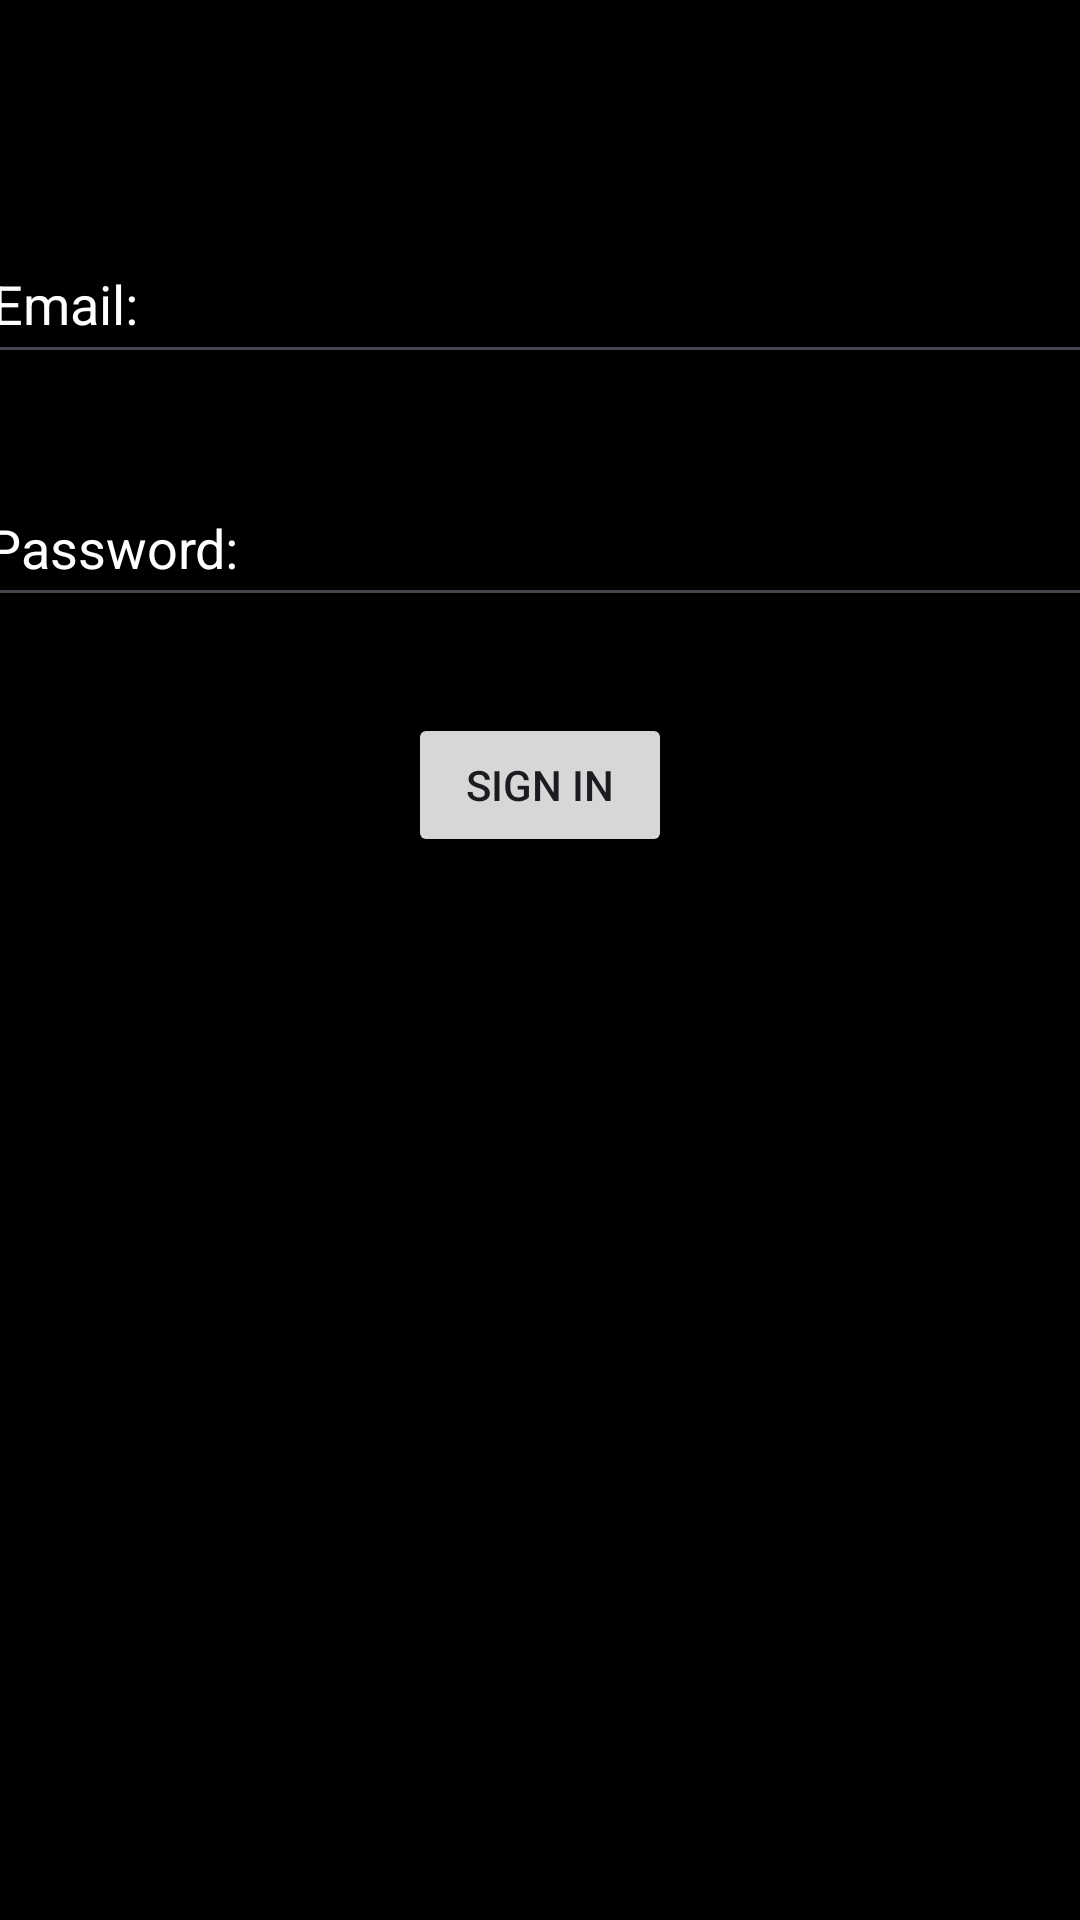

Layout XML and referenced resources for this Android screen:
<!-- AndroidManifest.xml: application theme Theme.Tecnonews -->
<!-- res/layout/activity_profil.xml -->
<?xml version="1.0" encoding="utf-8"?>
<androidx.constraintlayout.widget.ConstraintLayout xmlns:android="http://schemas.android.com/apk/res/android"
    xmlns:app="http://schemas.android.com/apk/res-auto"
    xmlns:tools="http://schemas.android.com/tools"
    android:layout_width="match_parent"
    android:layout_height="match_parent"
    android:background="#000000"
    tools:context=".ProfilActivity">

    <TextView
        android:id="@+id/textView5"
        android:layout_width="0dp"
        android:layout_height="0dp"
        android:layout_marginStart="10dp"
        android:layout_marginEnd="2dp"
        android:layout_marginBottom="79dp"
        android:text="Dont you have an account?"
        android:textColor="#FFFFFF"
        android:textSize="20sp"
        app:layout_constraintBottom_toBottomOf="parent"
        app:layout_constraintEnd_toStartOf="@+id/button8"
        app:layout_constraintStart_toStartOf="parent"
        app:layout_constraintTop_toBottomOf="@+id/textView4" />

    <Button
        android:id="@+id/button8"
        android:layout_width="0dp"
        android:layout_height="0dp"
        android:layout_marginEnd="19dp"
        android:onClick="signupClicked"
        android:text="Sign Up"
        android:textColor="#FFFFFF"
        android:textColorHighlight="#5E1B1B"
        android:textColorHint="#550A0A"
        android:textColorLink="#DA0000"
        android:textSize="10sp"
        app:layout_constraintBottom_toBottomOf="@+id/textView5"
        app:layout_constraintEnd_toEndOf="parent"
        app:layout_constraintStart_toEndOf="@+id/textView5"
        app:layout_constraintTop_toTopOf="@+id/textView5" />

    <EditText
        android:id="@+id/editTextText"
        android:layout_width="374dp"
        android:layout_height="50dp"
        android:layout_marginTop="58dp"
        android:ems="10"
        android:hint="Email:"
        android:inputType="text"
        android:textColorHint="#FFFFFF"
        app:layout_constraintEnd_toEndOf="parent"
        app:layout_constraintStart_toStartOf="parent"
        app:layout_constraintTop_toBottomOf="@+id/textView4" />

    <EditText
        android:id="@+id/editTextText2"
        android:layout_width="377dp"
        android:layout_height="49dp"
        android:layout_marginTop="32dp"
        android:ems="10"
        android:hint="Password:"
        android:inputType="text"
        android:textColorHint="#FFFFFF"
        app:layout_constraintEnd_toEndOf="parent"
        app:layout_constraintStart_toStartOf="parent"
        app:layout_constraintTop_toBottomOf="@+id/editTextText" />

    <TextView
        android:id="@+id/textView4"
        android:layout_width="376dp"
        android:layout_height="0dp"
        android:layout_marginTop="16dp"
        android:layout_marginBottom="544dp"
        android:text="Sign In "
        android:textColor="#673AB7"
        android:textSize="24sp"
        android:textStyle="bold"
        app:layout_constraintBottom_toTopOf="@+id/textView5"
        app:layout_constraintEnd_toEndOf="parent"
        app:layout_constraintStart_toStartOf="parent"
        app:layout_constraintTop_toTopOf="parent" />

    <Button
        android:id="@+id/button7"
        android:layout_width="wrap_content"
        android:layout_height="wrap_content"
        android:layout_marginTop="32dp"
        android:onClick="signinClicked"
        android:text="Sign In"
        app:layout_constraintEnd_toEndOf="parent"
        app:layout_constraintStart_toStartOf="parent"
        app:layout_constraintTop_toBottomOf="@+id/editTextText2" />
</androidx.constraintlayout.widget.ConstraintLayout>
<!-- resources referenced by this layout -->
<resources>
  <style name="Theme.Tecnonews" parent="Base.Theme.Tecnonews" />
  <style name="Base.Theme.Tecnonews" parent="Theme.Material3.DayNight.NoActionBar">
          
          
      </style>
</resources>
